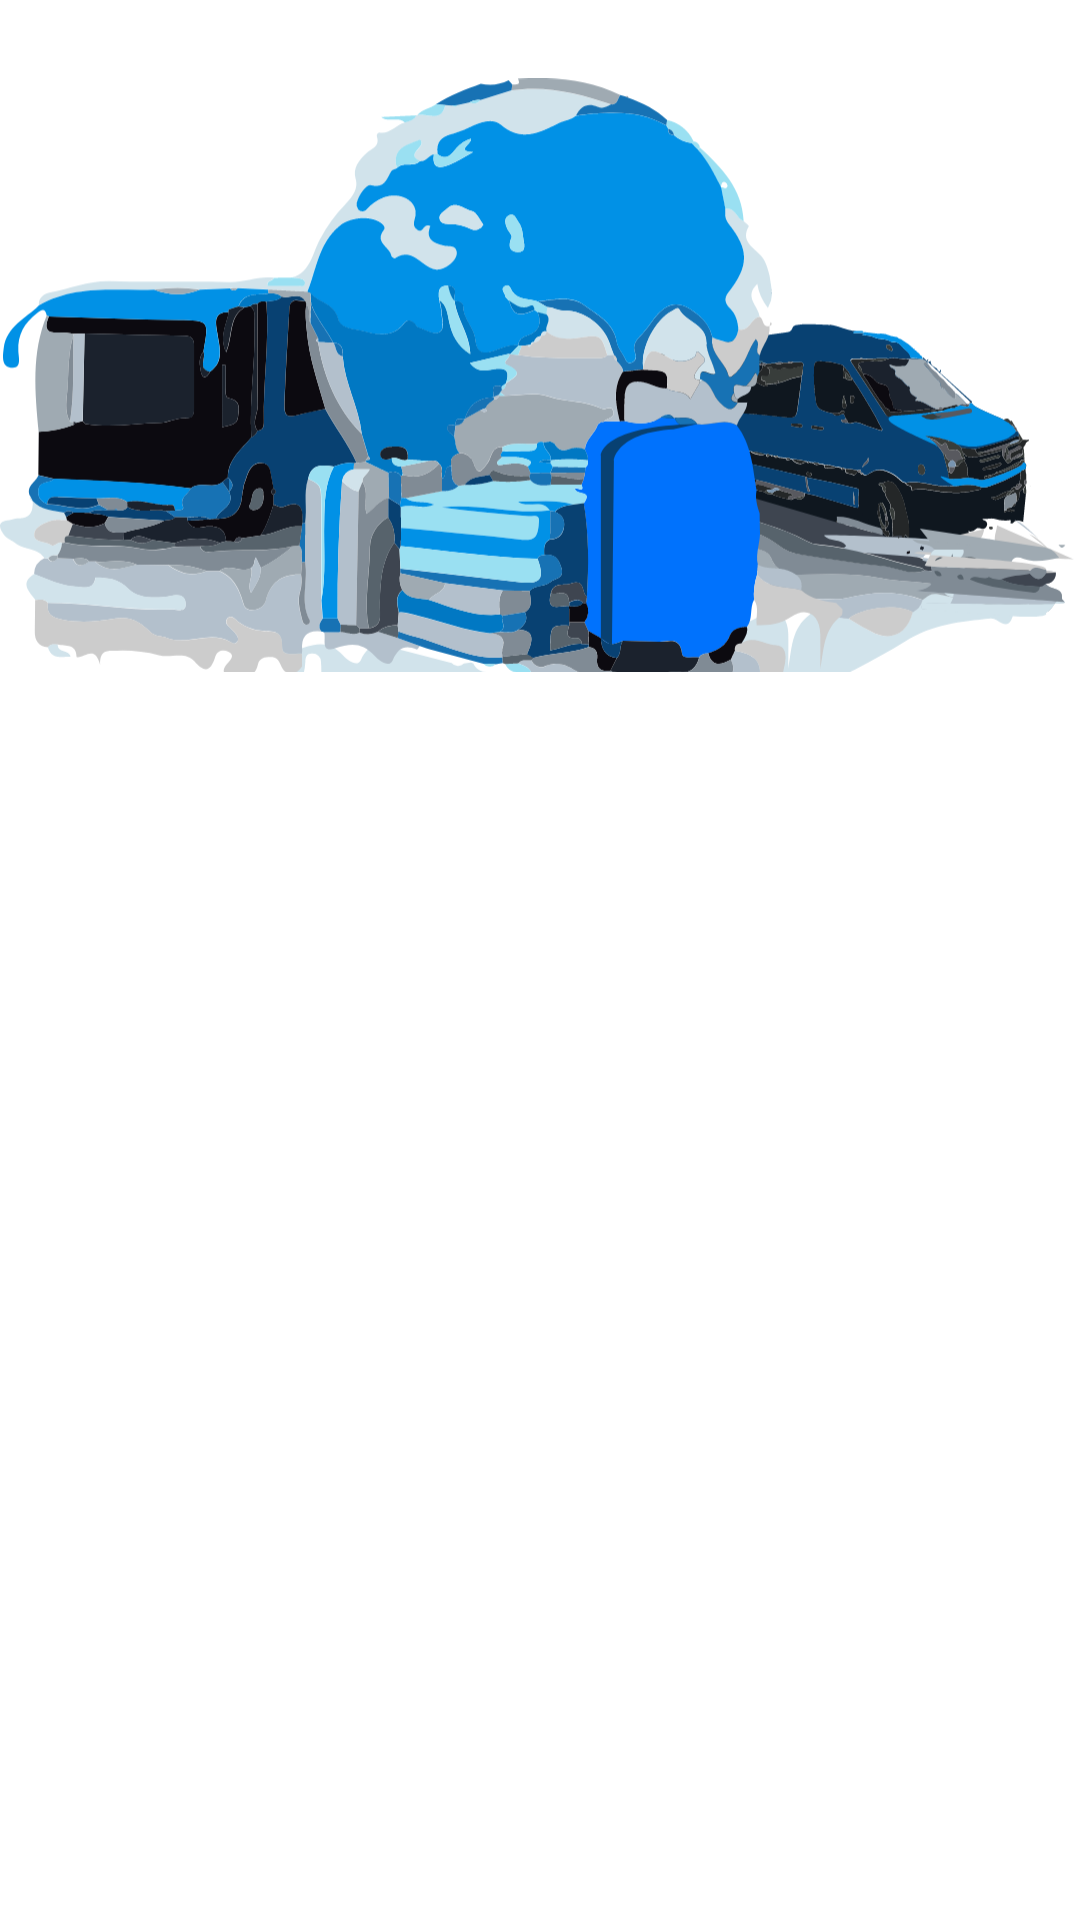

Write the Android layout XML for this screen, with the resource values it uses.
<!-- AndroidManifest.xml: application theme Theme.NicoleTours -->
<!-- res/layout/activity_quote.xml -->
<?xml version="1.0" encoding="utf-8"?>
<androidx.constraintlayout.widget.ConstraintLayout xmlns:android="http://schemas.android.com/apk/res/android"
    xmlns:app="http://schemas.android.com/apk/res-auto"
    xmlns:tools="http://schemas.android.com/tools"
    android:layout_width="match_parent"
    android:layout_height="match_parent">

    <ImageView
        android:id="@+id/constraintLayout"
        android:layout_width="0dp"
        android:layout_height="260dp"
        android:foreground="#402E2EDD"
        android:src="@drawable/ic_image_quote"
        app:layout_constraintEnd_toEndOf="parent"
        app:layout_constraintStart_toStartOf="parent"
        app:layout_constraintTop_toTopOf="parent">
    </ImageView>


    <androidx.constraintlayout.widget.ConstraintLayout
        android:id="@+id/constraintLayout2"
        android:layout_width="0dp"
        android:layout_height="0dp"
        android:layout_marginTop="224dp"
        android:background="@drawable/corner_layaut"
        android:backgroundTint="@color/white"
        app:layout_constraintBottom_toBottomOf="parent"
        app:layout_constraintEnd_toEndOf="parent"
        app:layout_constraintHorizontal_bias="0.0"
        app:layout_constraintStart_toStartOf="parent"
        app:layout_constraintTop_toTopOf="@+id/constraintLayout"
        app:layout_constraintVertical_bias="1.0">


        <com.google.android.material.tabs.TabLayout
            android:id="@+id/tab_layout"
            android:layout_width="match_parent"
            android:layout_height="wrap_content"
            android:layout_marginStart="35dp"
            android:layout_marginEnd="35dp"
            app:layout_constraintEnd_toEndOf="parent"
            app:layout_constraintStart_toStartOf="parent"
            app:layout_constraintTop_toTopOf="parent" />

        <androidx.viewpager2.widget.ViewPager2
            android:id="@+id/pager"
            android:layout_width="match_parent"
            android:layout_height="0dp"
            android:layout_weight="1"
            app:layout_constraintBottom_toBottomOf="parent"
            app:layout_constraintEnd_toEndOf="parent"
            app:layout_constraintStart_toStartOf="parent"
            app:layout_constraintTop_toBottomOf="@+id/tab_layout" >

        </androidx.viewpager2.widget.ViewPager2>


    </androidx.constraintlayout.widget.ConstraintLayout>

</androidx.constraintlayout.widget.ConstraintLayout>



































<!-- resources referenced by this layout -->
<resources>
  <color name="white">#FFFFFF</color>
  <!-- drawable corner_layaut (drawable) -->
  <?xml version="1.0" encoding="utf-8"?>
  <shape xmlns:android="http://schemas.android.com/apk/res/android"
      android:shape="rectangle">
      <corners android:topRightRadius="40dp"
          android:topLeftRadius="40dp"/>
  </shape>
  <!-- drawable ic_image_quote: vector/xml drawable (drawable, 136011 chars, omitted) -->
  <style name="Theme.NicoleTours" parent="Theme.MaterialComponents.DayNight.NoActionBar">
          
          <item name="colorPrimary">@color/purple_500</item>
          <item name="colorPrimaryVariant">#131322</item>
          <item name="colorOnPrimary">@color/white</item>
          
          <item name="colorSecondary">@color/teal_200</item>
          <item name="colorSecondaryVariant">@color/teal_700</item>
          <item name="colorOnSecondary">@color/black</item>
          
          <item name="android:statusBarColor" tools:targetApi="l">?attr/colorPrimaryVariant</item>
          
      </style>
  <color name="purple_500">#FF6200EE</color>
  <color name="teal_200">#FF03DAC5</color>
  <color name="teal_700">#FF018786</color>
  <color name="black">#FF000000</color>
</resources>
